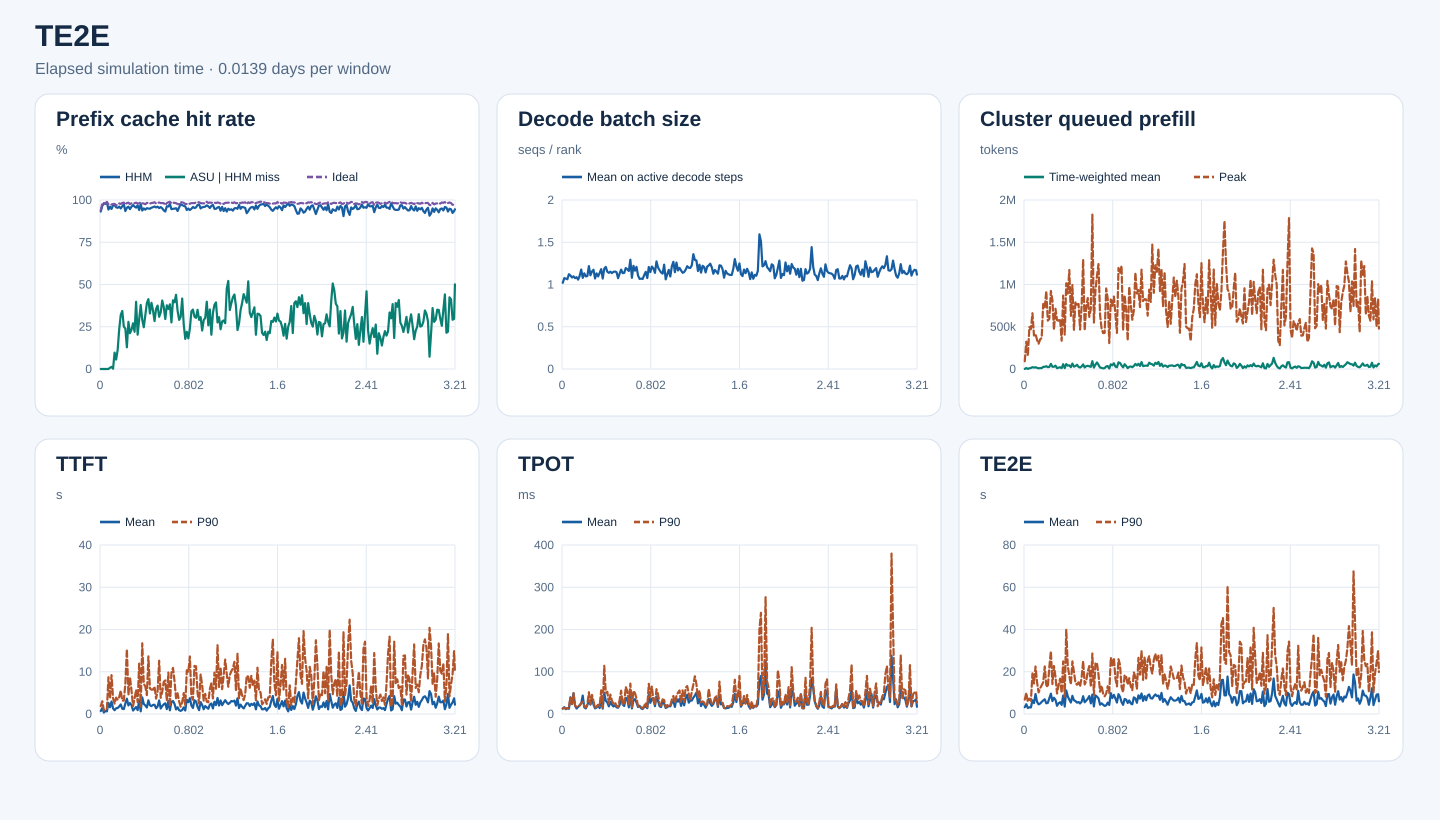

The file beside this chart, header and first rows:
start_s, end_s, requests, input_tokens, hhm_hit_tokens, asu_hit_tokens, ideal_hit_tokens, hhm_hit_rate, asu_hit_rate_on_hhm_miss, ideal_hit_rate, decode_rank_steps, decode_bs_mean, queued_prefill_tokens_mean, queued_prefill_tokens_peak, ttft_samples, ttft_mean_ms, ttft_p90_ms, tpot_samples, tpot_mean_ms, tpot_p90_ms, te2e_samples, te2e_mean_ms, te2e_p90_ms
0, 1200, 411, 6515135, 6070832, 0, 6115776, 0.9318, 0.0, 0.9387, 21547, 1.02, 1122, 91888, 411, 696.4, 1880, 411, 12.85, 12.92, 411, 3224, 6814
1200, 2400, 708, 24717710, 23865344, 0, 24204096, 0.9655, 0.0, 0.9792, 40356, 1.075, 11391, 323771, 708, 1405, 3012, 708, 15.99, 14.26, 708, 4634, 10001
2400, 3600, 685, 18958607, 18593328, 0, 18606544, 0.9807, 0.0, 0.9814, 35409, 1.07, 1055, 154384, 685, 335.2, 868.8, 685, 11.42, 13, 685, 2822, 5810
3600, 4800, 846, 28828392, 28159040, 0, 28262080, 0.9768, 0.0, 0.9804, 41029, 1.062, 8639, 496257, 846, 716.7, 1223, 846, 13.84, 13.53, 846, 3193, 7261
4800, 6000, 1119, 48490994, 47835600, 0, 47938496, 0.9865, 0.0, 0.9886, 52260, 1.122, 11940, 471095, 1119, 619.9, 1258, 1119, 12.35, 13.86, 1119, 3110, 6258
6000, 7200, 808, 27939721, 26358336, 80, 27223664, 0.9434, 5.058856635164745e-05, 0.9744, 32019, 1.106, 22529, 660077, 808, 2628, 8707, 808, 39.62, 39.49, 808, 6507, 19193
7200, 8400, 1034, 33195126, 31880784, 9616, 32308064, 0.9604, 0.007316, 0.9733, 55618, 1.083, 16159, 395962, 1034, 1598, 3651, 1034, 23.47, 21.61, 1034, 5155, 14432
8400, 9600, 740, 31864674, 30178784, 21328, 31001200, 0.9471, 0.01265, 0.9729, 43908, 1.096, 21190, 416257, 740, 2968, 9201, 740, 48.99, 49.21, 740, 9470, 22495
9600, 10800, 713, 31806867, 30806784, 1792, 31055904, 0.9686, 0.001792, 0.9764, 52487, 1.075, 13350, 343396, 713, 1322, 3722, 713, 19.43, 20.1, 713, 5773, 14978
10800, 12000, 830, 32176780, 31186912, 96000, 31440080, 0.9692, 0.09698, 0.9771, 55165, 1.086, 8268, 297699, 830, 896.8, 2414, 830, 12.92, 17.08, 830, 4566, 10213
12000, 13200, 784, 25410917, 24308816, 61552, 24616304, 0.9566, 0.05585, 0.9687, 48249, 1.058, 10464, 350962, 784, 1370, 3873, 784, 16.76, 18.85, 784, 4941, 12158
13200, 14400, 813, 25768132, 24574272, 135104, 25054928, 0.9537, 0.1132, 0.9723, 56271, 1.103, 10017, 367041, 813, 1407, 3350, 813, 21.16, 19.75, 813, 5725, 13558
14400, 15600, 1083, 45108257, 43345216, 415824, 44197552, 0.9609, 0.2359, 0.9798, 62043, 1.177, 25524, 769689, 1083, 1775, 4001, 1083, 25.02, 25.82, 1083, 6427, 15001
15600, 16800, 816, 32894150, 31246800, 526912, 32131520, 0.9499, 0.3199, 0.9768, 50662, 1.079, 25954, 726277, 816, 2259, 5546, 816, 43.62, 28.96, 816, 6953, 22534
16800, 18000, 1103, 48427877, 46629600, 617600, 47594976, 0.9629, 0.3434, 0.9828, 69260, 1.132, 33027, 922021, 1103, 1232, 3145, 1103, 15.57, 18.8, 1103, 5064, 13685
18000, 19200, 824, 49047639, 47783408, 317584, 48292544, 0.9742, 0.2512, 0.9846, 56502, 1.095, 21690, 572386, 824, 1167, 3182, 824, 13.17, 15.32, 824, 5253, 12702
19200, 20400, 684, 28210628, 26364304, 441008, 27462304, 0.9346, 0.2389, 0.9735, 50354, 1.1, 25247, 594582, 684, 2481, 7193, 684, 21.27, 22.75, 684, 7487, 22402
20400, 21600, 1002, 48951463, 46700832, 289184, 48056368, 0.954, 0.1285, 0.9817, 58955, 1.217, 60522, 923576, 1002, 3623, 15328, 1002, 31.47, 51.51, 1002, 9615, 29724
21600, 22800, 902, 45302455, 43517664, 497984, 44595456, 0.9606, 0.279, 0.9844, 51453, 1.109, 26027, 812465, 902, 2029, 4475, 902, 22.09, 23.36, 902, 6103, 14168
22800, 24000, 1195, 42815511, 40504752, 489040, 41769312, 0.946, 0.2116, 0.9756, 59698, 1.154, 26682, 465131, 1195, 2580, 8658, 1195, 37.7, 45.27, 1195, 7678, 22706
24000, 25200, 1161, 50012390, 48020480, 463040, 49035152, 0.9602, 0.2325, 0.9805, 68452, 1.175, 39665, 712947, 1161, 2123, 5592, 1161, 22.14, 30.48, 1161, 6682, 17606
25200, 26400, 833, 37870406, 36740944, 305008, 37195440, 0.9702, 0.27, 0.9822, 49103, 1.071, 9731, 578418, 833, 829.3, 1874, 833, 13.33, 14.56, 833, 3885, 9701
26400, 27600, 970, 36498222, 35077584, 312848, 35797520, 0.9611, 0.2202, 0.9808, 62016, 1.132, 15812, 571200, 970, 1222, 3648, 970, 15.09, 17.43, 970, 5072, 13777
27600, 28800, 954, 38474010, 36737312, 690400, 37868544, 0.9549, 0.3975, 0.9843, 57008, 1.096, 21038, 593690, 954, 1646, 5732, 954, 21.36, 21.94, 954, 5580, 16720
28800, 30000, 1063, 40180557, 38922208, 255424, 39348880, 0.9687, 0.203, 0.9793, 60730, 1.137, 10463, 334276, 1063, 918.7, 2816, 1063, 13.92, 18.73, 1063, 4324, 9968
30000, 31200, 1211, 52336697, 49223472, 913088, 51305936, 0.9405, 0.2933, 0.9803, 64704, 1.182, 56688, 868339, 1211, 3271, 11929, 1211, 37.24, 56.08, 1211, 8732, 24901
31200, 32400, 1055, 54548623, 53194816, 512944, 53883936, 0.9752, 0.3789, 0.9878, 58860, 1.07, 10734, 407048, 1055, 630, 1769, 1055, 12.77, 15.03, 1055, 3509, 8244
32400, 33600, 926, 45146308, 42332992, 817376, 44272576, 0.9377, 0.2905, 0.9806, 51851, 1.187, 58382, 1014035, 926, 3926, 16733, 926, 49.52, 114, 926, 11150, 39978
33600, 34800, 1109, 50220521, 47725696, 616432, 49161232, 0.9503, 0.2471, 0.9789, 73227, 1.208, 39528, 892551, 1109, 2381, 7150, 1109, 31.44, 50.09, 1109, 8319, 22697
34800, 36000, 1259, 48267021, 45499936, 882752, 47048976, 0.9427, 0.319, 0.9748, 65653, 1.151, 43501, 1171532, 1259, 2026, 6510, 1259, 27.01, 52.62, 1259, 6779, 17965
36000, 37200, 1176, 45895254, 43673008, 866672, 45109104, 0.9516, 0.39, 0.9829, 67385, 1.138, 21869, 628805, 1176, 1529, 4458, 1176, 18.1, 24.78, 1176, 5445, 13941
37200, 38400, 1148, 60470639, 57409888, 1264768, 59458032, 0.9494, 0.4132, 0.9833, 68478, 1.152, 64214, 994009, 1148, 3236, 13636, 1148, 28.76, 45.93, 1148, 8610, 24919
38400, 39600, 949, 42628380, 40432768, 721504, 41739168, 0.9485, 0.3286, 0.9791, 56548, 1.135, 28277, 463892, 949, 2069, 6031, 949, 21.95, 31.67, 949, 6494, 19854
39600, 40800, 1186, 52016922, 49636576, 932768, 51077936, 0.9542, 0.3919, 0.9819, 72169, 1.15, 34311, 795041, 1186, 1864, 5766, 1186, 17.72, 24.13, 1186, 6125, 14807
40800, 42000, 1240, 59796457, 57251600, 881728, 58802144, 0.9574, 0.3465, 0.9834, 52042, 1.154, 50338, 761136, 1240, 2157, 5764, 1240, 20.92, 27.75, 1240, 5388, 13868
42000, 43200, 756, 41286528, 39707296, 448032, 40731632, 0.9617, 0.2837, 0.9866, 40257, 1.146, 24978, 769285, 756, 2193, 6497, 756, 15.81, 18.77, 756, 5688, 14997
43200, 44400, 733, 37955576, 36287936, 593328, 37181664, 0.9561, 0.3558, 0.9796, 46390, 1.075, 17243, 467310, 733, 1358, 3641, 733, 14.78, 16.77, 733, 4980, 13015
44400, 45600, 1005, 49696702, 47742272, 733376, 48897792, 0.9607, 0.3752, 0.9839, 53695, 1.129, 30167, 740607, 1005, 1794, 5356, 1005, 21.08, 32.94, 1005, 5807, 17223
45600, 46800, 1110, 54943987, 52319616, 810912, 54127680, 0.9522, 0.309, 0.9851, 49664, 1.176, 54118, 1297047, 1110, 3212, 12620, 1110, 41.32, 55.23, 1110, 8422, 25099
46800, 48000, 1104, 45806686, 43887568, 640160, 44972624, 0.9581, 0.3336, 0.9818, 61787, 1.134, 17955, 454856, 1104, 1302, 3829, 1104, 22.65, 22.49, 1104, 5558, 13984
48000, 49200, 1159, 52699431, 50101168, 1052880, 51747664, 0.9507, 0.4052, 0.9819, 68956, 1.138, 33997, 735701, 1159, 1888, 5254, 1159, 18.92, 26.1, 1159, 6342, 15687
49200, 50400, 1450, 52665738, 49427808, 1188704, 51673264, 0.9385, 0.3671, 0.9812, 71575, 1.195, 38017, 839750, 1450, 2273, 7620, 1450, 38.07, 64.17, 1450, 7215, 20019
50400, 51600, 1024, 33786116, 31477968, 682512, 32782224, 0.9317, 0.2957, 0.9703, 55134, 1.18, 31682, 616970, 1024, 2545, 7947, 1024, 35.28, 54.49, 1024, 8486, 22680
51600, 52800, 1409, 62172492, 59859968, 871440, 61058448, 0.9628, 0.3768, 0.9821, 83864, 1.16, 25548, 713875, 1409, 1162, 3098, 1409, 15.72, 22.3, 1409, 5025, 12806
52800, 54000, 1711, 91828042, 88299600, 1253840, 90573600, 0.9616, 0.3554, 0.9863, 81318, 1.293, 92654, 1830009, 1711, 3044, 9818, 1711, 45.32, 71.92, 1711, 9171, 28644
54000, 55200, 1046, 57557187, 56181552, 526640, 56952160, 0.9761, 0.3828, 0.9895, 53399, 1.079, 16864, 549193, 1046, 870.4, 1789, 1046, 13.23, 15.3, 1046, 3575, 8991
55200, 56400, 1170, 55995229, 52969600, 833920, 54883072, 0.946, 0.2756, 0.9801, 62034, 1.221, 51095, 927308, 1170, 2879, 9773, 1170, 32.8, 54.94, 1170, 8833, 24133
56400, 57600, 1309, 68693049, 65094048, 1462800, 67578912, 0.9476, 0.4064, 0.9838, 65238, 1.164, 77332, 1100815, 1309, 3071, 10910, 1309, 35.29, 49.37, 1309, 8226, 24108
57600, 58800, 1315, 60192386, 57118848, 1213568, 59189264, 0.9489, 0.3948, 0.9833, 74018, 1.209, 49692, 1241793, 1315, 2387, 7799, 1315, 26.88, 36.82, 1315, 7413, 18563
58800, 60000, 1085, 38381834, 36520736, 817616, 37654832, 0.9515, 0.4393, 0.9811, 58899, 1.107, 17378, 642341, 1085, 1088, 3723, 1085, 16.55, 19.16, 1085, 4419, 10554
60000, 61200, 746, 25042285, 23419616, 559680, 24450672, 0.9352, 0.3449, 0.9764, 46755, 1.066, 13079, 479102, 746, 1585, 4900, 746, 19.52, 16.1, 746, 5055, 13392
61200, 62400, 731, 26635471, 25468800, 338928, 25965344, 0.9562, 0.2905, 0.9748, 49599, 1.07, 7321, 425153, 731, 901.9, 2943, 731, 13.34, 15.9, 731, 4404, 9556
62400, 63600, 863, 41592790, 40579584, 311488, 41073200, 0.9756, 0.3074, 0.9875, 52073, 1.065, 10497, 426905, 863, 741.7, 1729, 863, 11.77, 13.59, 863, 3810, 8395
63600, 64800, 1458, 69764542, 67639392, 886160, 68766528, 0.9695, 0.417, 0.9857, 73972, 1.112, 30241, 953358, 1458, 945.7, 2796, 1458, 16.68, 19.03, 1458, 4100, 9687
64800, 66000, 1207, 57285913, 55309776, 523776, 56349056, 0.9655, 0.2651, 0.9836, 65597, 1.15, 34841, 831778, 1207, 1564, 4952, 1207, 17.53, 26.84, 1207, 5388, 13175
66000, 67200, 858, 29286936, 28183360, 196272, 28578592, 0.9623, 0.1779, 0.9758, 53551, 1.076, 5964, 306616, 858, 823.1, 2092, 858, 13.8, 15.85, 858, 4270, 9867
67200, 68400, 1294, 53896240, 50702672, 703024, 52653680, 0.9407, 0.2201, 0.9769, 61675, 1.207, 55282, 821982, 1294, 3357, 10355, 1294, 44.97, 71.53, 1294, 9881, 26679
68400, 69600, 1071, 46265289, 43920992, 425072, 45207168, 0.9493, 0.1813, 0.9771, 56308, 1.147, 44306, 746937, 1071, 2809, 9903, 1071, 26.32, 40.74, 1071, 7554, 22656
69600, 70800, 1209, 54200683, 50986608, 767936, 52998000, 0.9407, 0.2389, 0.9778, 62187, 1.212, 67934, 857709, 1209, 3744, 13615, 1209, 36.43, 65.26, 1209, 9031, 26584
70800, 72000, 1346, 51528094, 48852608, 913504, 50591952, 0.9481, 0.3414, 0.9818, 72336, 1.19, 28211, 646062, 1346, 1984, 4078, 1346, 37.48, 31.18, 1346, 7362, 16824
... 172 more rows
